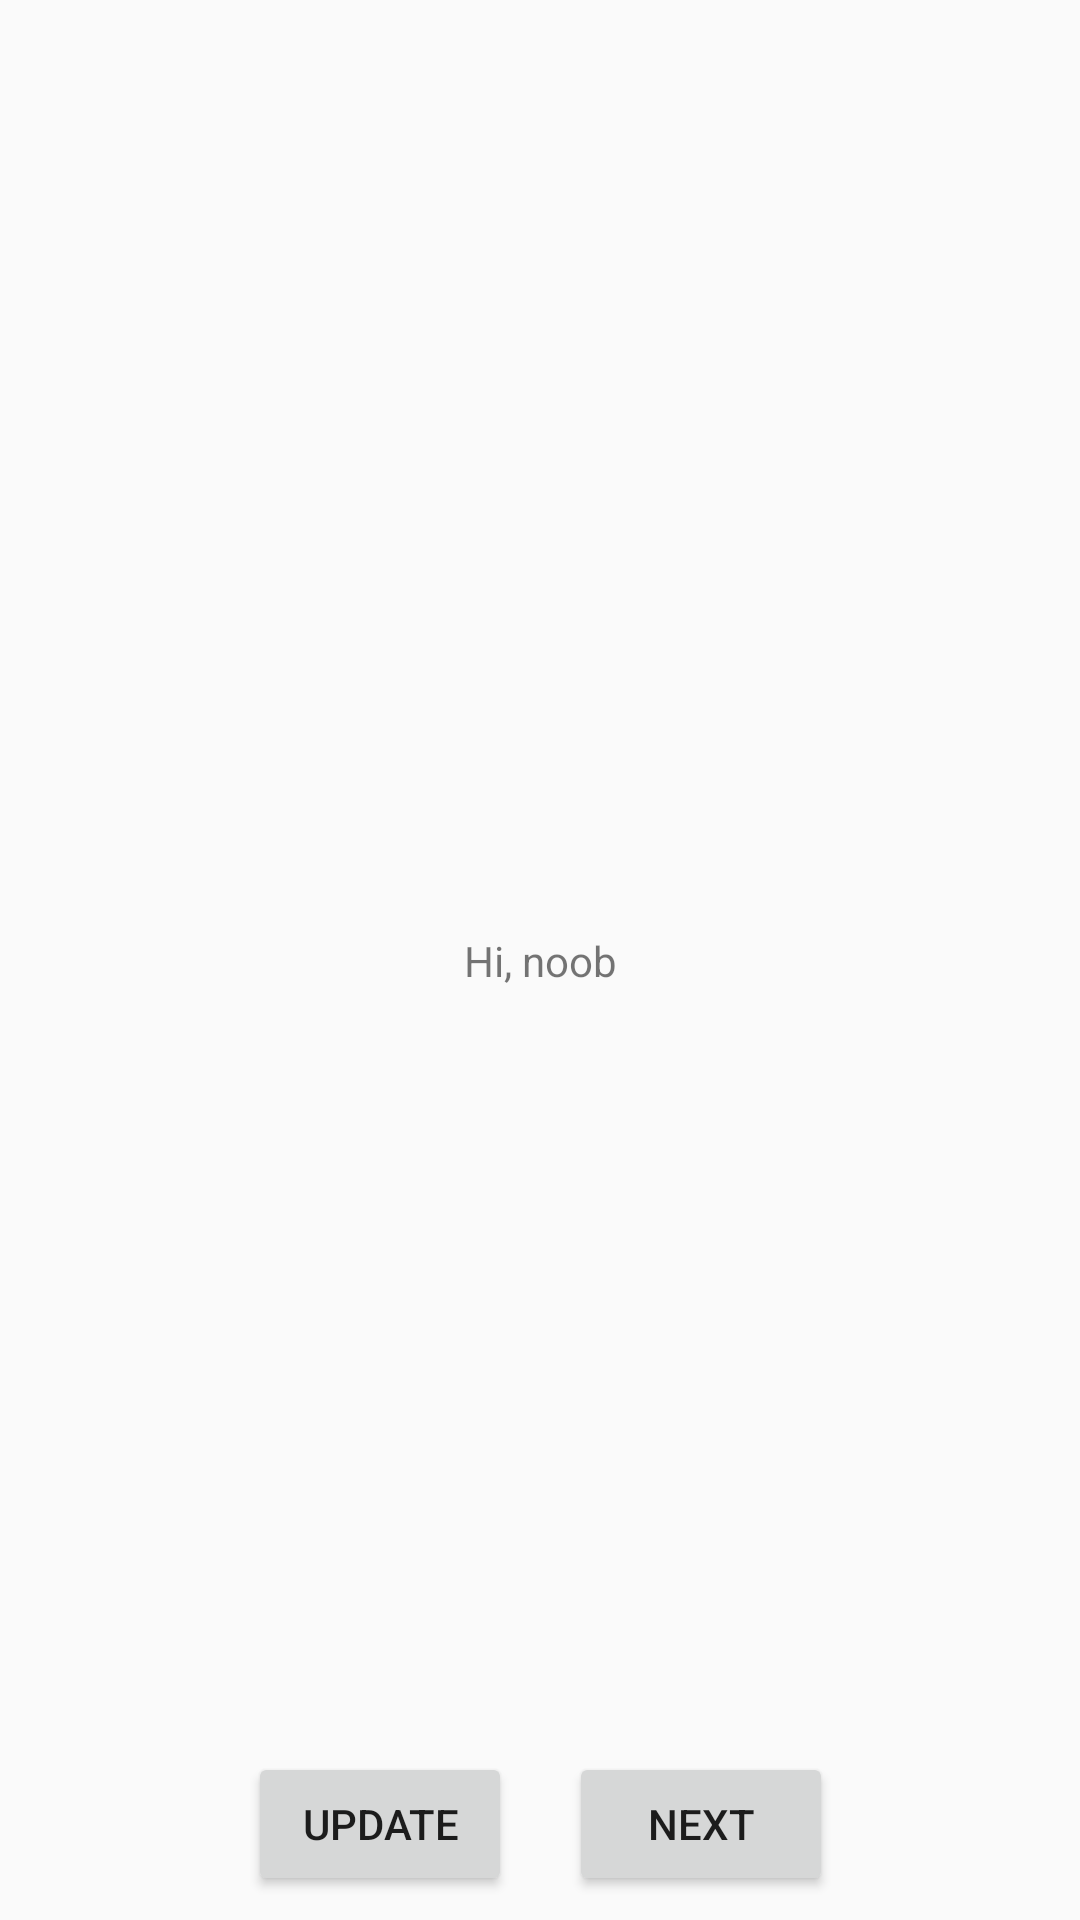

Reconstruct the res/layout file that produces this screen, plus the resources it refers to.
<!-- AndroidManifest.xml: application theme AppTheme -->
<!-- res/layout/main_controller.xml -->
<?xml version="1.0" encoding="utf-8"?>
<android.support.constraint.ConstraintLayout xmlns:android="http://schemas.android.com/apk/res/android"
    xmlns:app="http://schemas.android.com/apk/res-auto"
    xmlns:tools="http://schemas.android.com/tools"
    android:layout_width="match_parent"
    android:layout_height="match_parent"
    tools:context=".activity.MainActivity">


    <TextView
        android:id="@+id/message"
        android:layout_width="wrap_content"
        android:layout_height="wrap_content"
        android:layout_marginBottom="8dp"
        android:layout_marginEnd="8dp"
        android:layout_marginStart="8dp"
        android:layout_marginTop="8dp"
        android:text="Hi, noob"
        app:layout_constraintBottom_toBottomOf="parent"
        app:layout_constraintEnd_toEndOf="parent"
        app:layout_constraintStart_toStartOf="parent"
        app:layout_constraintTop_toTopOf="parent" />

    <Button
        android:id="@+id/button"
        android:layout_width="wrap_content"
        android:layout_height="wrap_content"
        android:layout_marginBottom="8dp"
        android:layout_marginEnd="8dp"
        android:layout_marginStart="8dp"
        android:text="Update"
        app:layout_constraintBottom_toBottomOf="parent"
        app:layout_constraintEnd_toEndOf="parent"
        app:layout_constraintHorizontal_bias="0.292"
        app:layout_constraintStart_toStartOf="parent" />

    <Button
        android:id="@+id/next"
        android:layout_width="wrap_content"
        android:layout_height="wrap_content"
        android:layout_marginBottom="8dp"
        android:layout_marginEnd="8dp"
        android:layout_marginStart="8dp"
        android:text="Next"
        app:layout_constraintBottom_toBottomOf="parent"
        app:layout_constraintEnd_toEndOf="parent"
        app:layout_constraintHorizontal_bias="0.71"
        app:layout_constraintStart_toStartOf="parent" />
</android.support.constraint.ConstraintLayout>
<!-- resources referenced by this layout -->
<resources>
  <style name="AppTheme" parent="Theme.AppCompat.Light.DarkActionBar">
          
          <item name="colorPrimary">@color/colorPrimary</item>
          <item name="colorPrimaryDark">@color/colorPrimaryDark</item>
          <item name="colorAccent">@color/colorAccent</item>
      </style>
  <color name="colorPrimary">#3F51B5</color>
  <color name="colorPrimaryDark">#303F9F</color>
  <color name="colorAccent">#FF4081</color>
</resources>
